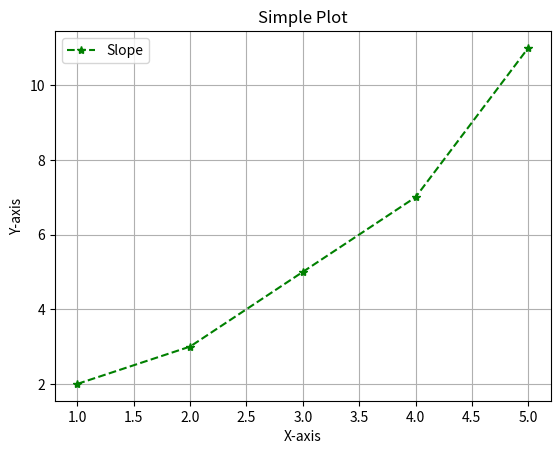

Python code for this plot:
import matplotlib.pyplot as plt

# Data
x = [1, 2, 3, 4, 5]
y = [2, 3, 5, 7, 11]

# Plot
plt.plot(x, y, marker='*', linestyle='--', color='g', label='Slope')

# Customize plot
plt.xlabel('X-axis')
plt.ylabel('Y-axis')
plt.title('Simple Plot')
plt.grid()  # Add grid
plt.legend()    # Add legend

# Display plot
plt.show()
#plt.savefig("plot1.eps")
